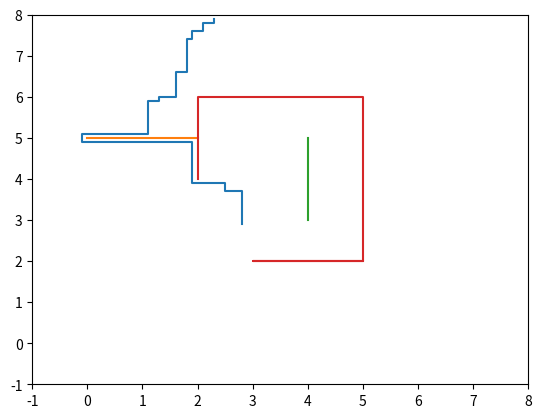

The script that saved this image:
from __future__ import print_function
from decimal import Decimal
from numpy import round, subtract
import matplotlib.pyplot as plt



class AStarGraph(object):
    # Define a class board like grid with two barriers

    def __init__(self, walls, stepSize):
        self.barriers = []
        self.stepSize = stepSize
        for wall in walls:
            self.barriers.append(wall)

    def heuristic(self, start, goal):
        # Use Chebyshev distance heuristic if we can move one square either
        # adjacent or diagonal
        D = 1
        dx = abs(start[0] - goal[0])
        dy = abs(start[1] - goal[1])
        return D * (dx + dy)

    def get_vertex_neighbours(self, pos):
        n = []
        # Moves allow link a chess king
        # for dx, dy in [(1, 0), (-1, 0), (0, 1), (0, -1), (1, 1), (-1, 1), (1, -1), (-1, -1)]:
        for dx, dy in [(self.stepSize, 0), (-self.stepSize, 0), (0, self.stepSize), (0, -self.stepSize)]:
            x2 = round(pos[0] + dx, 2)
            y2 = round(pos[1] + dy, 2)
            n.append((x2, y2))
        return n

    def move_cost(self, a, b):
        b = (round(b[0], 2), round(b[1], 2))
        for barrier in self.barriers:
            if b in barrier:
                return 100000000000000  # Extremely high cost to enter barrier squares
        return 1  # Normal movement cost


def AStarSearch(start, end, graph, stepSize, display=False):

    difference = subtract(end, start)
    if not (difference[0]/stepSize).is_integer() or not (difference[1]/stepSize).is_integer():
        raise Exception("The goal is not reachable from the starting position given the step size")

    G = {}  # Actual movement cost to each position from the start position
    F = {}  # Estimated movement cost of start to end going via this position

    # Initialize starting values
    G[start] = 0
    F[start] = graph.heuristic(start, end)

    closedVertices = set()
    openVertices = set([start])
    cameFrom = {}

    while len(openVertices) > 0:
        # Get the vertex in the open list with the lowest F score
        current = None
        currentFscore = None
        for pos in openVertices:
            if current is None or F[pos] < currentFscore:
                currentFscore = F[pos]
                current = pos

        # Check if we have reached the goal
        if round(current[0],2) == round(end[0],2) and round(current[1],2) == round(end[1],2):
            # Retrace our route backward
            path = [current]
            while current in cameFrom:
                current = cameFrom[current]
                path.append(current)
            path.reverse()
            prevTarget = path[0]
            iterResult = iter(path)
            next(iterResult)
            state = 0
            combinedResults = list()

            delta = 0
            for target in iterResult:
                if target[0] - prevTarget[0] == 0 and state is 0:
                    state = 0
                    delta += target[1] - prevTarget[1]
                elif target[0] - prevTarget[0] == 0 and state is 1:
                    state = 0
                    combinedResults.append((delta, 0))
                    delta = 0
                    delta += target[1] - prevTarget[1]
                elif target[1] - prevTarget[1] == 0 and state is 1:
                    state = 1
                    delta += target[0] - prevTarget[0]
                elif target[1]  - prevTarget[1] == 0 and state is 0:
                    state = 1
                    combinedResults.append((0, delta))
                    delta = 0
                    delta += target[0] - prevTarget[0]
                prevTarget = target

            if state is 0:
                combinedResults.append((0, delta))
            elif state is 1:
                combinedResults.append((delta, 0))

            if display:
                plt.plot([v[0] for v in path], [v[1] for v in path])
                for barrier in graph.barriers:
                    plt.plot([v[0] for v in barrier], [v[1] for v in barrier])
                plt.xlim(-1, 8)
                plt.ylim(-1, 8)
                plt.show()

            return combinedResults, F[end], path  # Done!

        # Mark the current vertex as closed
        openVertices.remove(current)
        closedVertices.add(current)

        # Update scores for vertices near the current position
        for neighbour in graph.get_vertex_neighbours(current):
            if neighbour in closedVertices:
                continue  # We have already processed this node exhaustively
            candidateG = G[current] + graph.move_cost(current, neighbour)

            if neighbour not in openVertices:
                openVertices.add(neighbour)  # Discovered a new vertex
            elif candidateG >= G[neighbour]:
                continue  # This G score is worse than previously found

            # Adopt this G score
            cameFrom[neighbour] = current
            G[neighbour] = candidateG
            H = graph.heuristic(neighbour, end)
            F[neighbour] = G[neighbour] + H

    raise RuntimeError("A* failed to find a solution")


if __name__ == "__main__":
    barriers = list()
    barrierA = list()
    barrierB = list()
    barrierC = list()
    stepSizeBarriers = 0.1
    for i in range(21):
        stepSize = round(i * stepSizeBarriers, 2)
        barrierA.append((stepSize, 5.0))

    for i in range(21):
        stepSize = round(i * stepSizeBarriers, 2)
        barrierB.append((4.0, 3 + stepSize))

    for i in range(21):
        stepSize = round(i * stepSizeBarriers, 2)
        barrierC.append((2.0, 4 + stepSize))

    for i in range(31):
        stepSize = round(i * stepSizeBarriers, 2)
        barrierC.append((2 + stepSize, 6.0))

    for i in range(41):
        stepSize = round(i * stepSizeBarriers, 2)
        barrierC.append((5.0, 6 - stepSize))

    for i in range(21):
        stepSize = round(i * stepSizeBarriers, 2)
        barrierC.append((3 + stepSize, 2.0))

    barriers.append(barrierA)
    barriers.append(barrierB)
    barriers.append(barrierC)

    stepSize = 0.1
    # graph = AStarGraph([    [(2, 5), (1, 5), (0, 5)],
    #
    #                         [(4, 3), (4, 4), (4, 5)],
    #
    #                         [(2, 4), (2, 5), (2, 6),
    #                          (3, 6), (4, 6), (5, 6),
    #                          (5, 5), (5, 4), (5, 3), (5, 2),
    #                          (4, 2), (3, 2)]
    #                     ])
    graph = AStarGraph(barriers, stepSize)
    start = (2.8,2.9)
    end = (2.3,7.9)
    distances, cost, result = AStarSearch(start, end, graph, stepSize, True)

    print("route", distances)
    print("coordiantes ", result)
    print("cost", cost)
